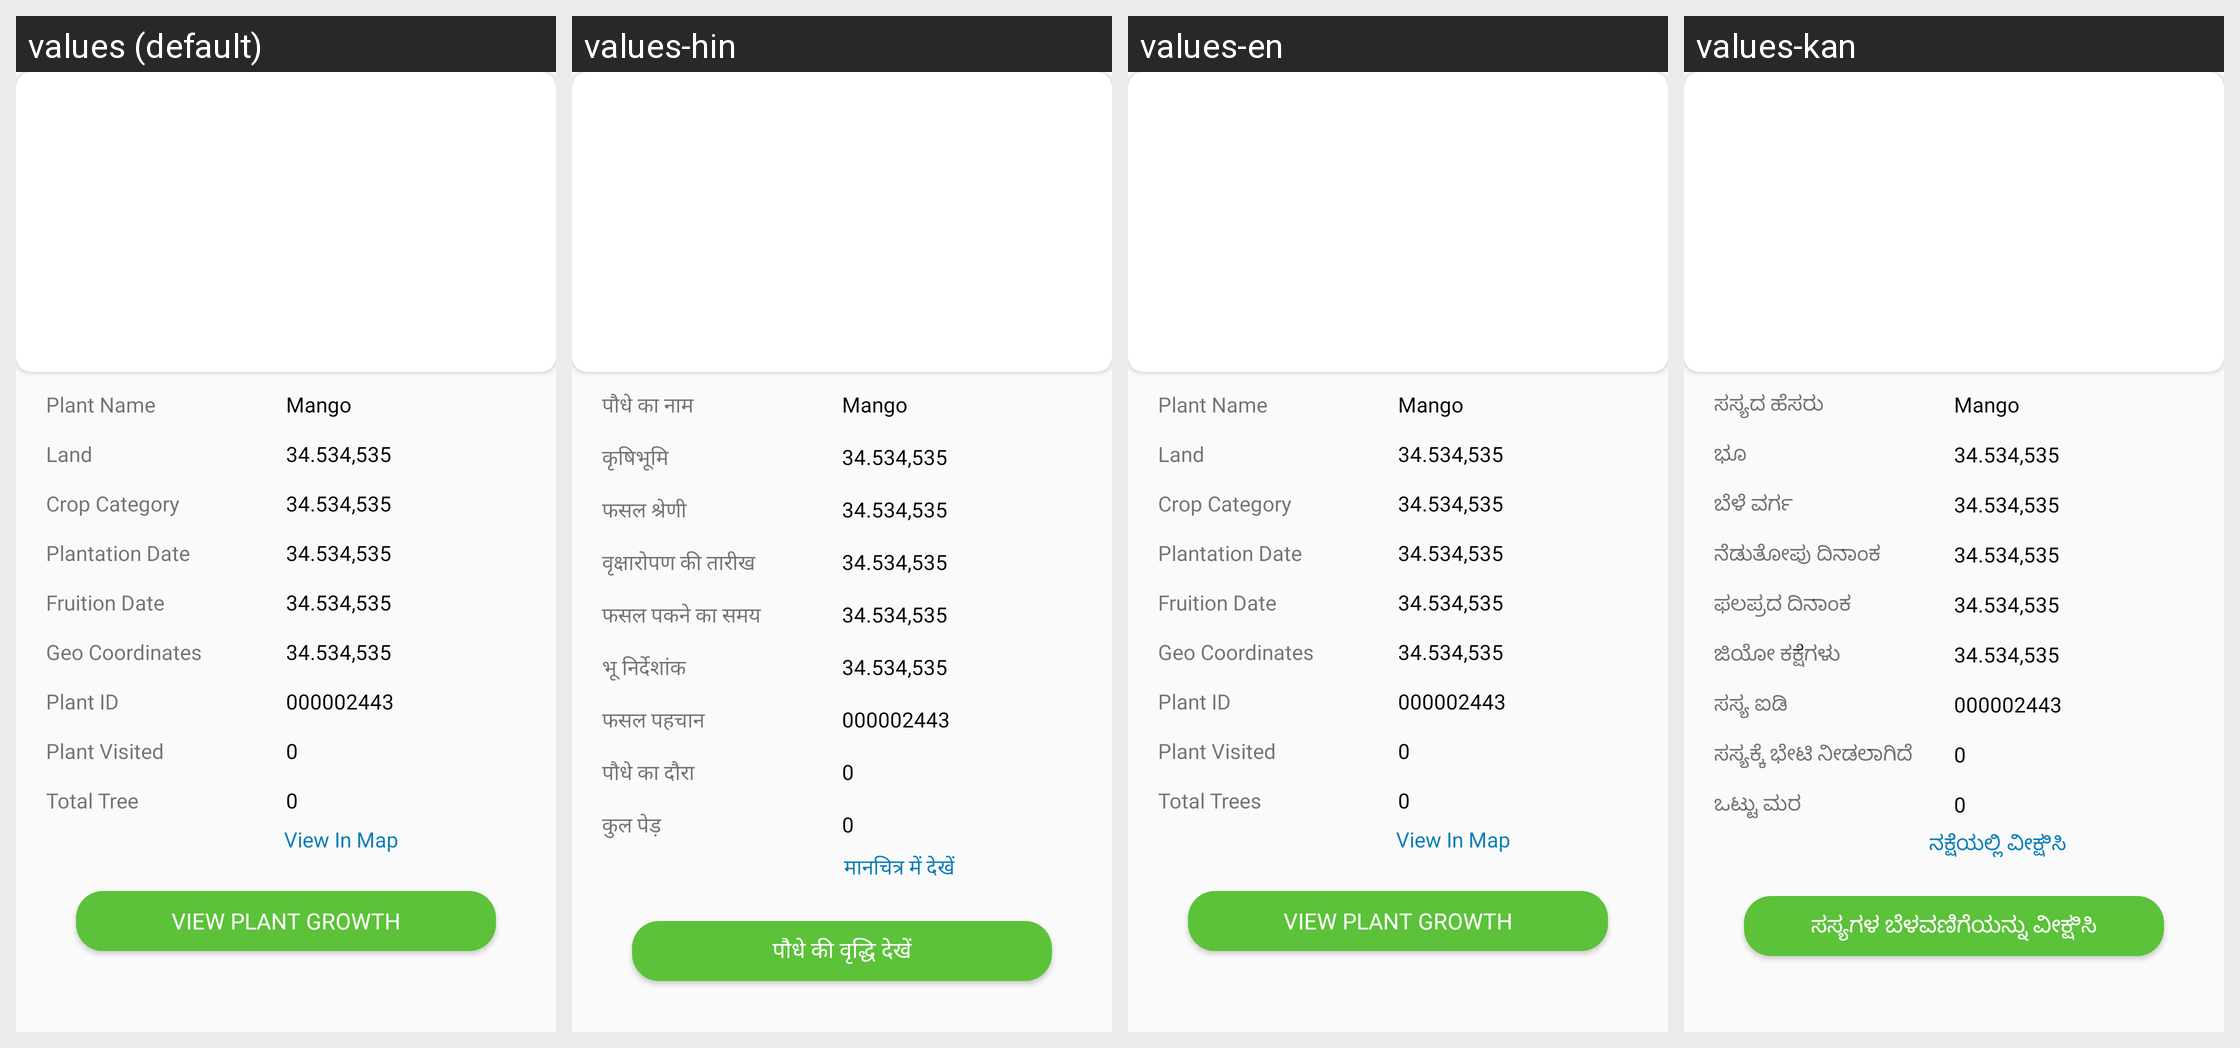

For this localized Android screen grid, give each drawn string resource with its value in every locale shown.
Android screen res/layout/activity_crop_detail.xml rendered under 4 locales, left to right: values (default), values-hin, values-en, values-kan. Device: Nexus 5 (rendered at 1080×1920; each locale shown at half size, 540×960, under a caption strip naming it); theme AppTheme.
Other locales in the repository, not shown: values-guj.
Strings drawn on this screen, with the default value and each locale's value (text and hints the layout hard-codes, and strings that could not be matched under every locale, appear in the picture but are not listed):

Plant_Name
  values: Plant Name
  values-hin: पौधे का नाम
  values-en: Plant Name
  values-kan: ಸಸ್ಯದ ಹೆಸರು

Land
  values: Land
  values-hin: कृषिभूमि
  values-en: Land
  values-kan: ಭೂ

Crop_Category
  values: Crop Category
  values-hin: फसल श्रेणी
  values-en: Crop Category
  values-kan: ಬೆಳೆ ವರ್ಗ

planted_date
  values: Plantation Date
  values-hin: वृक्षारोपण की तारीख
  values-en: Plantation Date
  values-kan: ನೆಡುತೋಪು ದಿನಾಂಕ

fruited_date
  values: Fruition Date
  values-hin: फसल पकने का समय
  values-en: Fruition Date
  values-kan: ಫಲಪ್ರದ ದಿನಾಂಕ

Geo_Coordinates
  values: Geo Coordinates
  values-hin: भू निर्देशांक
  values-en: Geo Coordinates
  values-kan: ಜಿಯೋ ಕಕ್ಷೆಗಳು

Plant_ID
  values: Plant ID
  values-hin: फसल पहचान
  values-en: Plant ID
  values-kan: ಸಸ್ಯ ಐಡಿ

plant_visit
  values: Plant Visited
  values-hin: पौधे का दौरा
  values-en: Plant Visited
  values-kan: ಸಸ್ಯಕ್ಕೆ ಭೇಟಿ ನೀಡಲಾಗಿದೆ

total_tree
  values: Total Tree
  values-hin: कुल पेड़
  values-en: Total Trees
  values-kan: ಒಟ್ಟು ಮರ

View_In_Map
  values: View In Map
  values-hin: मानचित्र में देखें
  values-en: View In Map
  values-kan: ನಕ್ಷೆಯಲ್ಲಿ ವೀಕ್ಷಿಸಿ

View_Plant_Growth
  values: View Plant Growth
  values-hin: पौधे की वृद्धि देखें
  values-en: View Plant Growth
  values-kan: ಸಸ್ಯಗಳ ಬೆಳವಣಿಗೆಯನ್ನು ವೀಕ್ಷಿಸಿ
